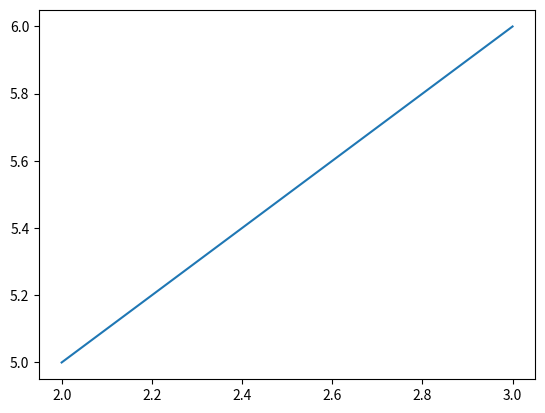

Write Python code to recreate this figure.
import matplotlib.pyplot as mtb
import numpy  as np

xpoints=np.array([2,3])
ypoints=np.array([5,6])

mtb.plot(xpoints,ypoints)
mtb.show()
